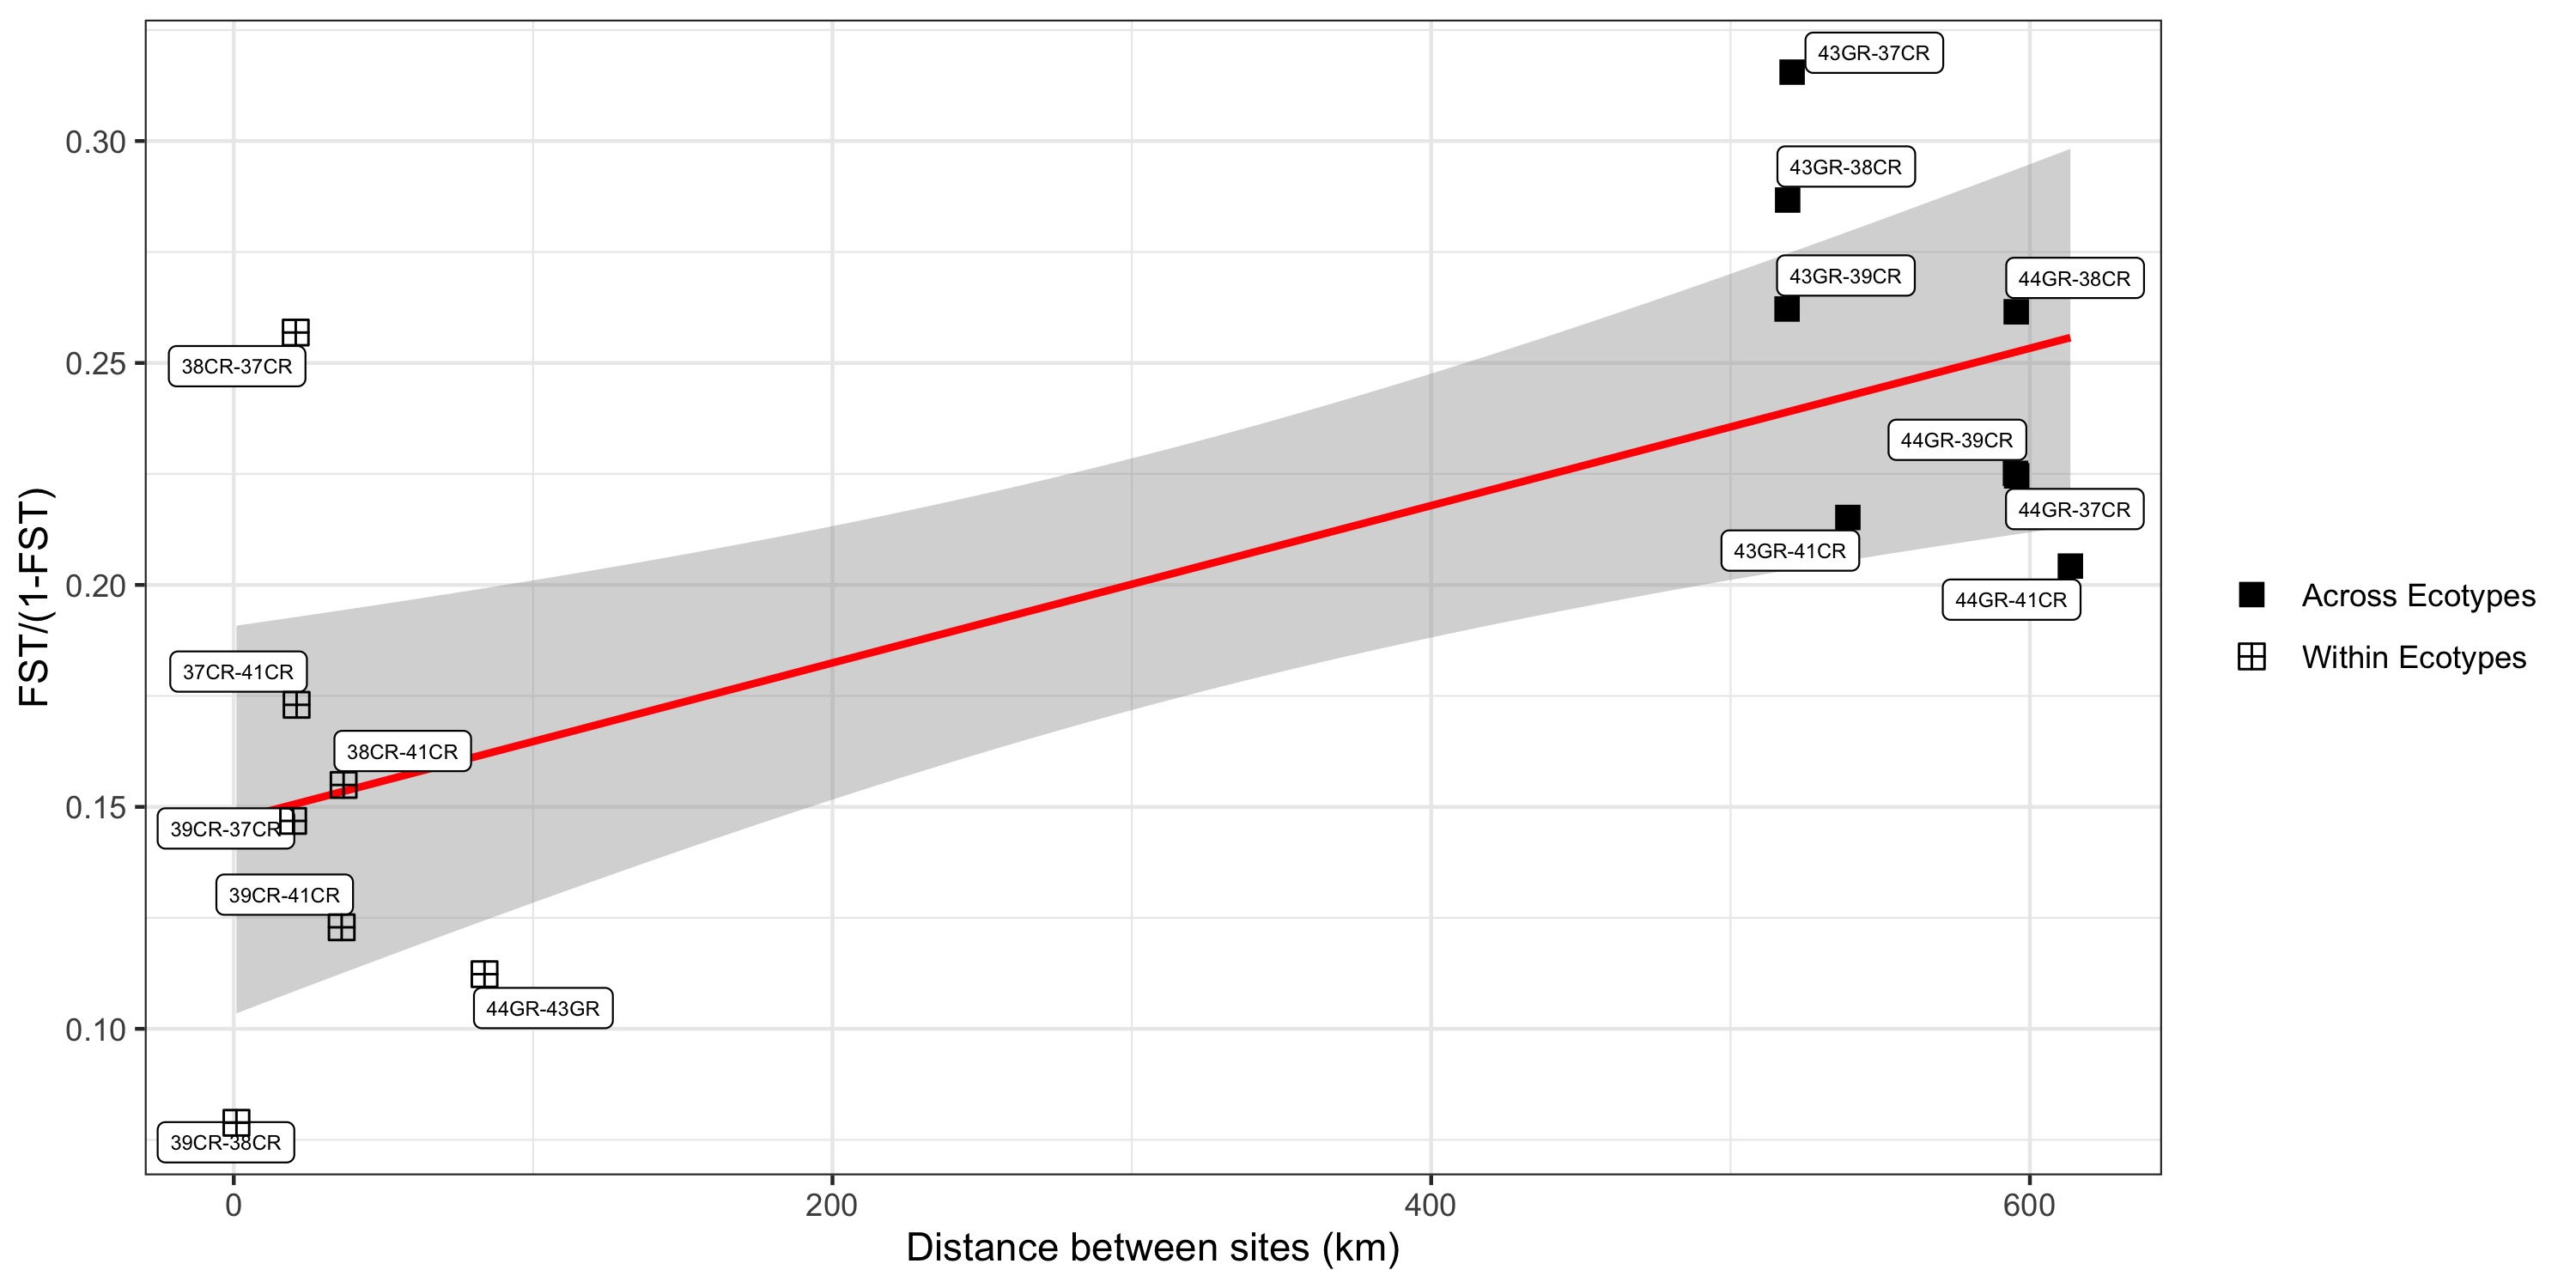

The table this chart was drawn from, first rows:
row	col	km	fst	g_dist	label	Group
37CR	41CR	21	0.1475	0.173	37CR-41CR	elongata
38CR	41CR	36.7	0.1341	0.1549	38CR-41CR	elongata
39CR	41CR	36.05	0.1094	0.1229	39CR-41CR	elongata
38CR	37CR	20.7	0.2044	0.2569	38CR-37CR	elongata
39CR	37CR	19.83	0.128	0.1468	39CR-37CR	elongata
39CR	38CR	0.9062	0.07307	0.07883	39CR-38CR	elongata
43GR	37CR	520.6	0.2398	0.3155	43GR-37CR	elongata
43GR	38CR	519.1	0.2228	0.2867	43GR-38CR	elongata
43GR	39CR	518.9	0.2077	0.2622	43GR-39CR	elongata
43GR	41CR	539.2	0.1771	0.2152	43GR-41CR	elongata
44GR	37CR	595.6	0.1834	0.2246	44GR-37CR	elongata
44GR	38CR	595.4	0.2073	0.2615	44GR-38CR	elongata
44GR	39CR	595.2	0.1838	0.2251	44GR-39CR	elongata
44GR	41CR	613.5	0.1696	0.2042	44GR-41CR	elongata
44GR	43GR	83.77	0.101	0.1123	44GR-43GR	elongata
